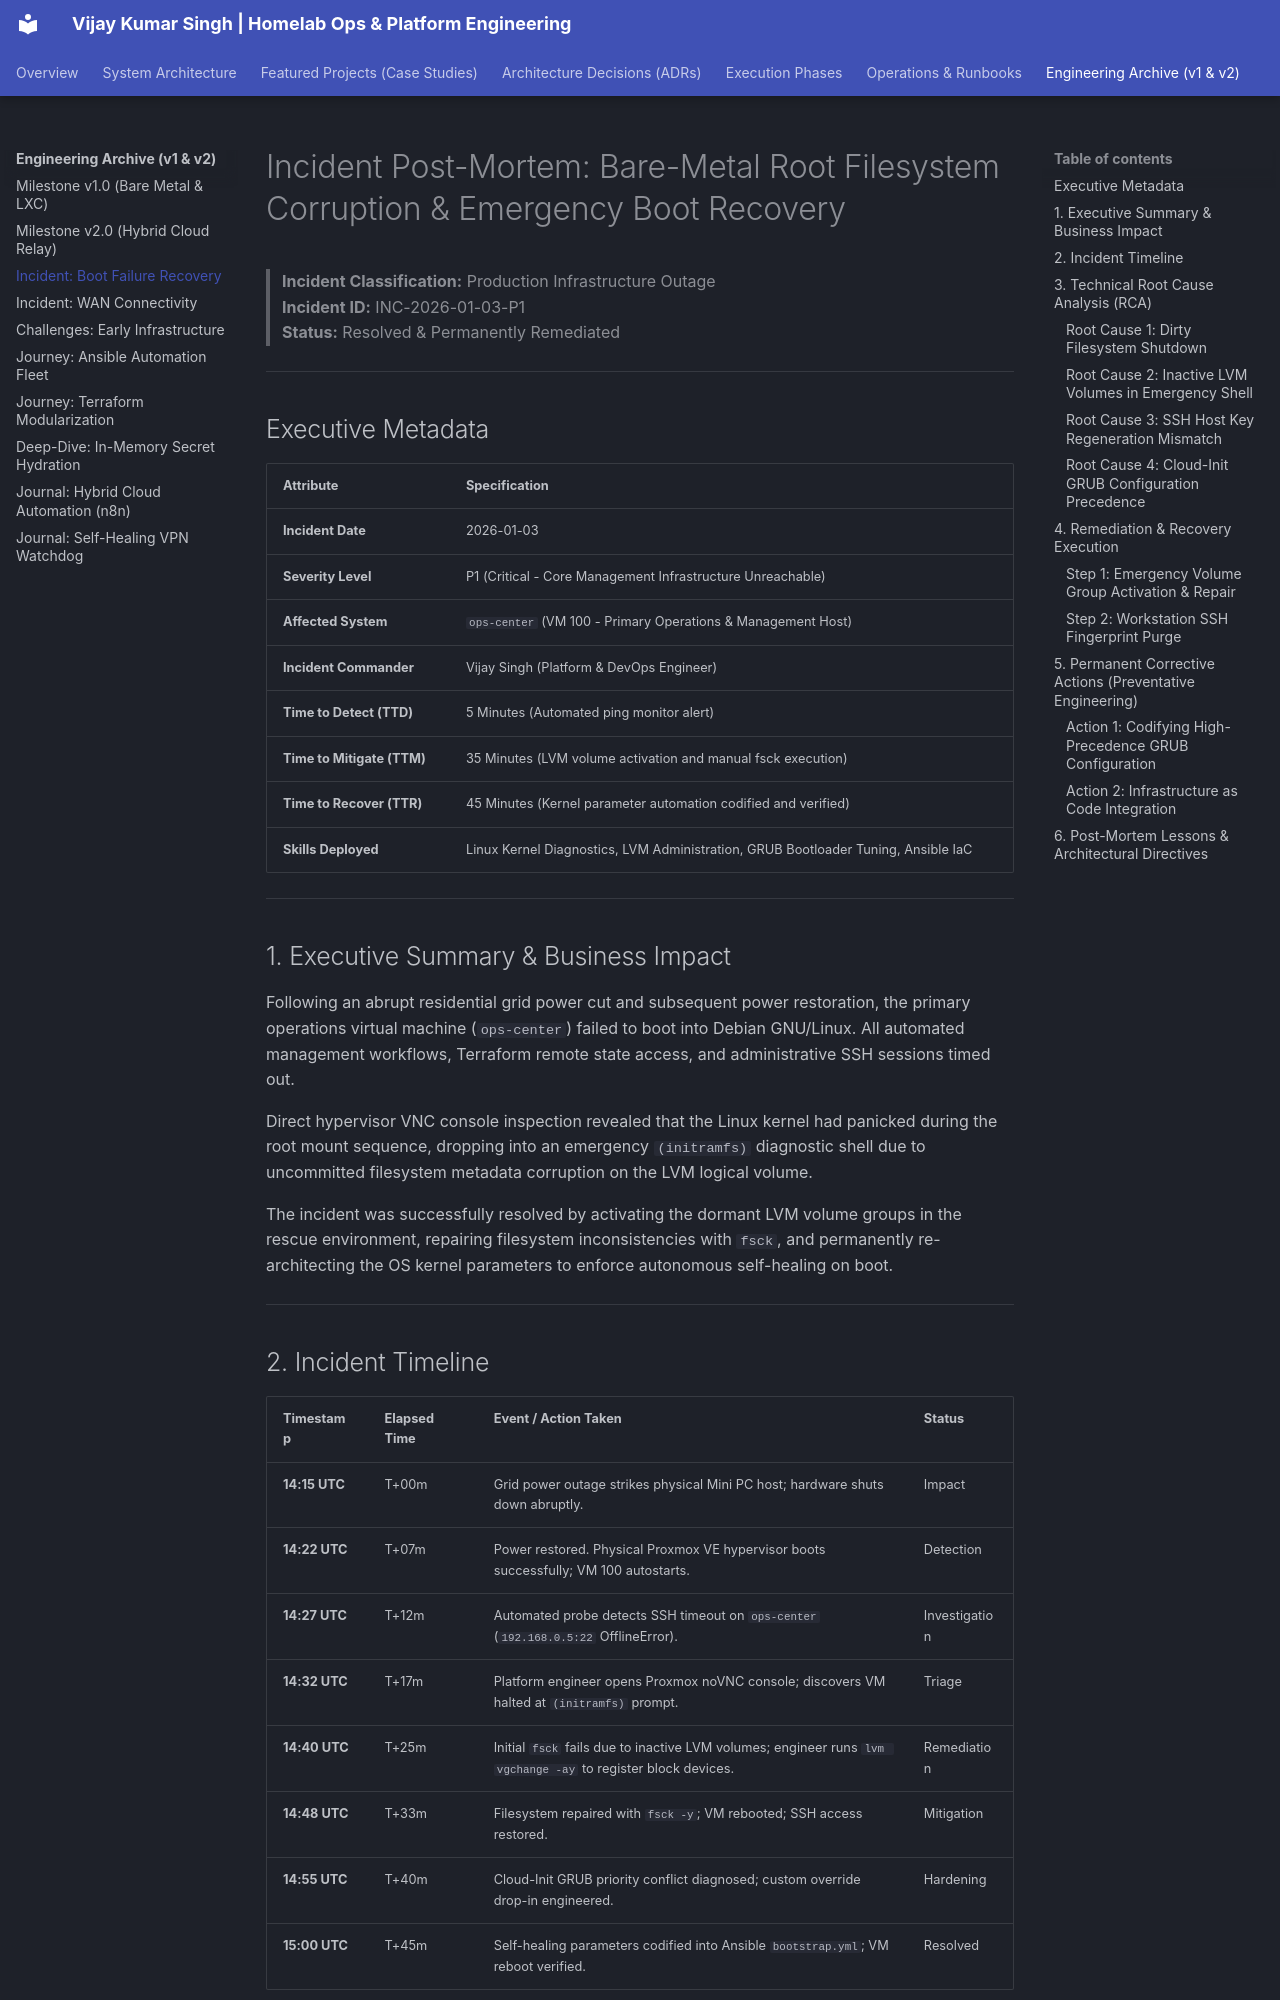

repository: vsingh55/homelab-ops · page: archive/post-mortems/01-debugging-boot-failure/index.html · generator: mkdocs

# Incident Post-Mortem: Bare-Metal Root Filesystem Corruption & Emergency Boot Recovery

> **Incident Classification:** Production Infrastructure Outage  
> **Incident ID:** INC-2026-01-03-P1  
> **Status:** Resolved & Permanently Remediated  

---

## Executive Metadata

| Attribute | Specification |
| :--- | :--- |
| **Incident Date** | 2026-01-03 |
| **Severity Level** | P1 (Critical - Core Management Infrastructure Unreachable) |
| **Affected System** | `ops-center` (VM 100 - Primary Operations & Management Host) |
| **Incident Commander** | Vijay Singh (Platform & DevOps Engineer) |
| **Time to Detect (TTD)** | 5 Minutes (Automated ping monitor alert) |
| **Time to Mitigate (TTM)** | 35 Minutes (LVM volume activation and manual fsck execution) |
| **Time to Recover (TTR)** | 45 Minutes (Kernel parameter automation codified and verified) |
| **Skills Deployed** | Linux Kernel Diagnostics, LVM Administration, GRUB Bootloader Tuning, Ansible IaC |

---

## 1. Executive Summary & Business Impact

Following an abrupt residential grid power cut and subsequent power restoration, the primary operations virtual machine (`ops-center`) failed to boot into Debian GNU/Linux. All automated management workflows, Terraform remote state access, and administrative SSH sessions timed out.

Direct hypervisor VNC console inspection revealed that the Linux kernel had panicked during the root mount sequence, dropping into an emergency `(initramfs)` diagnostic shell due to uncommitted filesystem metadata corruption on the LVM logical volume.

The incident was successfully resolved by activating the dormant LVM volume groups in the rescue environment, repairing filesystem inconsistencies with `fsck`, and permanently re-architecting the OS kernel parameters to enforce autonomous self-healing on boot.

---

## 2. Incident Timeline

| Timestamp | Elapsed Time | Event / Action Taken | Status |
| :--- | :--- | :--- | :--- |
| **14:15 UTC** | T+00m | Grid power outage strikes physical Mini PC host; hardware shuts down abruptly. | Impact |
| **14:22 UTC** | T+07m | Power restored. Physical Proxmox VE hypervisor boots successfully; VM 100 autostarts. | Detection |
| **14:27 UTC** | T+12m | Automated probe detects SSH timeout on `ops-center` (`192.168.0.5:22` OfflineError). | Investigation |
| **14:32 UTC** | T+17m | Platform engineer opens Proxmox noVNC console; discovers VM halted at `(initramfs)` prompt. | Triage |
| **14:40 UTC** | T+25m | Initial `fsck` fails due to inactive LVM volumes; engineer runs `lvm vgchange -ay` to register block devices. | Remediation |
| **14:48 UTC** | T+33m | Filesystem repaired with `fsck -y`; VM rebooted; SSH access restored. | Mitigation |
| **14:55 UTC** | T+40m | Cloud-Init GRUB priority conflict diagnosed; custom override drop-in engineered. | Hardening |
| **15:00 UTC** | T+45m | Self-healing parameters codified into Ansible `bootstrap.yml`; VM reboot verified. | Resolved |

---

## 3. Technical Root Cause Analysis (RCA)
